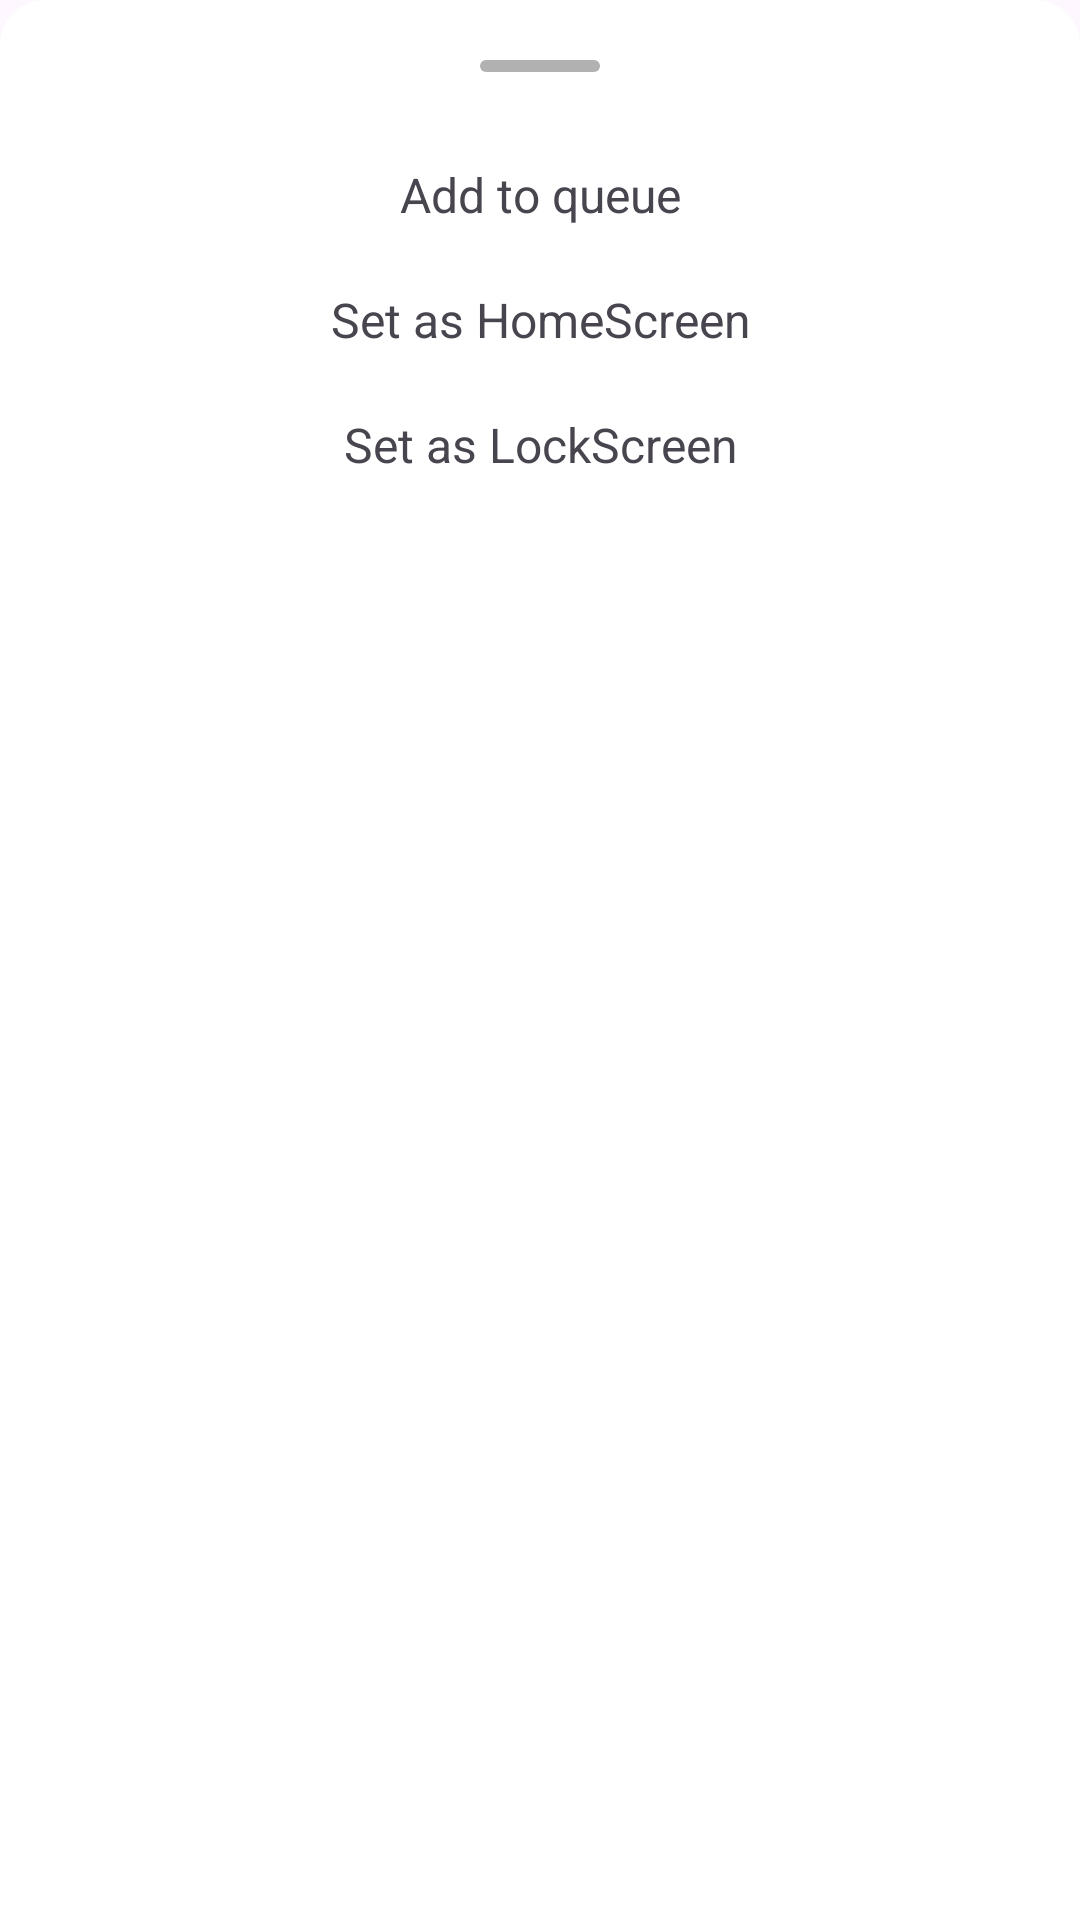

Write the Android layout XML for this screen, with the resource values it uses.
<!-- AndroidManifest.xml: application theme Theme.DotPaper -->
<!-- res/layout/fragment_apply.xml -->
<?xml version="1.0" encoding="utf-8"?>
<FrameLayout xmlns:android="http://schemas.android.com/apk/res/android"
    xmlns:tools="http://schemas.android.com/tools"
    android:layout_width="match_parent"
    android:layout_height="wrap_content"
    android:background="@drawable/upper_corner"
    tools:context=".Fragment.ApplyFragment">
   <LinearLayout
       android:layout_width="match_parent"
       android:layout_height="wrap_content"
       android:layout_marginBottom="40dp"
       android:orientation="vertical">
       <View
           android:id="@+id/view"
           android:layout_width="40dp"
           android:layout_height="4dp"
           android:layout_gravity="center"
           android:background="@drawable/top_shape"
           android:layout_margin="20dp"/>
       <TextView
           android:id="@+id/tvqueue"
           android:layout_width="match_parent"
           android:layout_height="wrap_content"
           android:layout_margin="10dp"
           android:gravity="center"
           android:text="Add to queue"
           android:textSize="16sp"
           />

       <TextView
           android:id="@+id/tvhome"
           android:layout_width="match_parent"
           android:layout_height="wrap_content"
           android:layout_margin="10dp"
           android:gravity="center"
           android:text="Set as HomeScreen"
           android:textSize="16sp" />

       <TextView
           android:id="@+id/tvlock"
           android:layout_width="match_parent"
           android:layout_height="wrap_content"
           android:layout_margin="10dp"
           android:gravity="center"
           android:text="Set as LockScreen"
           android:textSize="16sp"
           />


   </LinearLayout>

</FrameLayout>
<!-- resources referenced by this layout -->
<resources>
  <!-- drawable top_shape (drawable) -->
  <?xml version="1.0" encoding="utf-8"?>
  
  <shape android:shape="rectangle" xmlns:android="http://schemas.android.com/apk/res/android">
      <corners android:radius="10dp"/>
      <solid android:color="#81666666"/>
  </shape>
  <!-- drawable upper_corner (drawable) -->
  <?xml version="1.0" encoding="utf-8"?>
  
  <shape android:shape="rectangle" xmlns:android="http://schemas.android.com/apk/res/android">
      <corners android:topRightRadius="15dp"
          android:topLeftRadius="15dp"/>
      <solid android:color="@color/white"/>
  </shape>
  <style name="Theme.DotPaper" parent="Base.Theme.DotPaper" />
  <style name="Base.Theme.DotPaper" parent="Theme.Material3.DayNight.NoActionBar">
          
  
          <item name="android:navigationBarColor">#1b0a07</item>
          <item name="android:textColorHint">@color/white</item>
  
  
      </style>
  <!-- not gathered from this repository: default colours our renderer supplied (Android Studio template values) -->
  <color name="white">#FFFFFFFF</color>
</resources>
